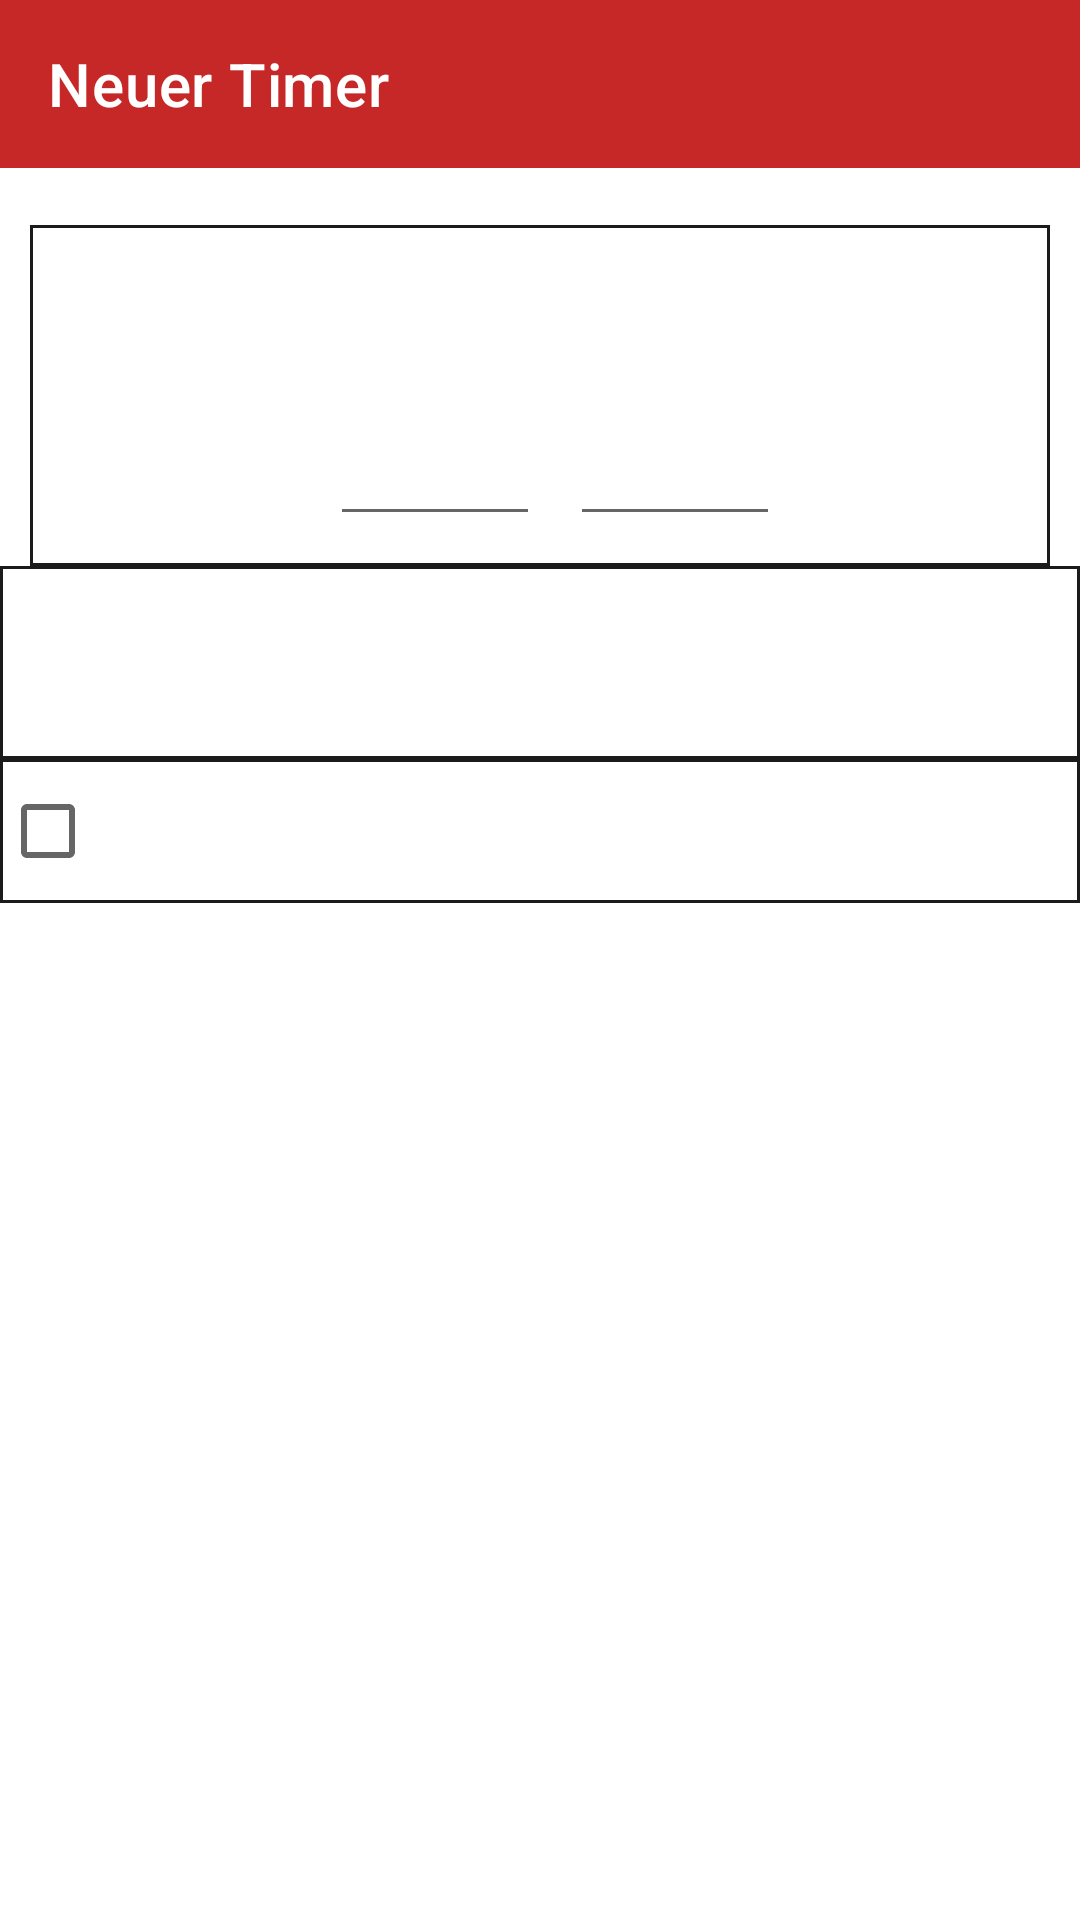

Write the Android layout XML for this screen, with the resource values it uses.
<!-- AndroidManifest.xml: application theme AppTheme -->
<!-- res/layout/activity_add_upd_timer.xml -->
<?xml version="1.0" encoding="utf-8"?>
<androidx.constraintlayout.widget.ConstraintLayout xmlns:android="http://schemas.android.com/apk/res/android"
    xmlns:app="http://schemas.android.com/apk/res-auto"
    xmlns:tools="http://schemas.android.com/tools"
    android:id="@+id/container"
    android:layout_width="match_parent"
    android:layout_height="match_parent"
    android:paddingTop="0dp">

    <com.google.android.material.appbar.AppBarLayout
        android:id="@+id/appBarLayout"
        android:layout_width="0dp"
        android:layout_height="wrap_content"
        android:theme="@style/Theme.MaterialComponents.NoActionBar"
        app:layout_constraintEnd_toEndOf="parent"
        app:layout_constraintStart_toStartOf="parent"
        app:layout_constraintTop_toTopOf="parent">

        <androidx.appcompat.widget.Toolbar
            android:id="@+id/toolbar_add_timer"
            android:layout_width="match_parent"
            android:layout_height="?attr/actionBarSize"
            android:background="?attr/colorPrimary"
            android:elevation="4dp"
            android:theme="@style/AppTheme.NoActionBar"
            app:popupTheme="@style/ThemeOverlay.AppCompat.Light"
            app:title="@string/new_timer_title"
            app:titleTextColor="@android:color/white">

        </androidx.appcompat.widget.Toolbar>
    </com.google.android.material.appbar.AppBarLayout>

    <androidx.constraintlayout.widget.ConstraintLayout
        android:id="@+id/constraintLayout"
        android:layout_width="match_parent"
        android:layout_height="0dp"
        android:background="@color/colorDark"
        app:layout_constraintBottom_toBottomOf="parent"
        app:layout_constraintEnd_toEndOf="parent"
        app:layout_constraintStart_toStartOf="parent"
        app:layout_constraintTop_toBottomOf="@+id/appBarLayout">

        <LinearLayout
            android:layout_width="match_parent"
            android:layout_height="match_parent"
            android:orientation="vertical"
            app:layout_constraintBottom_toBottomOf="@id/constraintLayout"
            app:layout_constraintEnd_toEndOf="parent"
            app:layout_constraintStart_toStartOf="parent"
            app:layout_constraintTop_toTopOf="parent">

            <TextView
                android:id="@+id/textViewError"
                android:layout_width="match_parent"
                android:layout_height="wrap_content"
                android:layout_gravity="center"
                android:textColor="#EA0707" />

            <LinearLayout
                android:layout_width="wrap_content"
                android:layout_height="wrap_content"
                android:layout_gravity="center"
                android:background="@drawable/border"
                android:orientation="horizontal"
                android:paddingStart="100dp"
                android:paddingTop="20dp"
                android:paddingEnd="90dp">

                <EditText
                    android:id="@+id/editText_min"
                    android:layout_width="70dp"
                    android:layout_height="wrap_content"
                    android:ems="10"
                    android:inputType="number"
                    android:maxLength="2"
                    android:selectAllOnFocus="true"
                    android:text="@string/time_init"
                    android:textColor="#FFFFFF"
                    android:textColorHint="#FFFFFF"
                    android:textSize="50sp" />

                <TextView
                    android:id="@+id/timeSep2"
                    android:layout_width="10dp"
                    android:layout_height="wrap_content"
                    android:text="@string/time_seperator"
                    android:textColor="#FFFFFF"
                    android:textSize="50sp" />

                <EditText
                    android:id="@+id/editText_sec"
                    android:layout_width="70dp"
                    android:layout_height="wrap_content"
                    android:ems="10"
                    android:inputType="number"
                    android:maxLength="2"
                    android:selectAllOnFocus="true"
                    android:text="@string/time_init"
                    android:textColor="#FFFFFF"
                    android:textColorHint="#FFFFFF"
                    android:textSize="50sp" />

            </LinearLayout>

            <EditText
                android:id="@+id/editText_name"
                android:layout_width="match_parent"
                android:layout_height="wrap_content"
                android:background="@drawable/border"
                android:ems="10"
                android:inputType="textPersonName"
                android:paddingTop="30dp"
                android:selectAllOnFocus="true"
                android:text="@string/timer_name"
                android:textColor="#FFFFFF"
                android:textColorHint="#FFFFFF" />

            <CheckBox
                android:id="@+id/checkBox_repeat"
                android:layout_width="match_parent"
                android:layout_height="wrap_content"
                android:background="@drawable/border"
                android:text="@string/timer_repeating"
                android:textColor="#FFFFFF" />
        </LinearLayout>
    </androidx.constraintlayout.widget.ConstraintLayout>

</androidx.constraintlayout.widget.ConstraintLayout>
<!-- resources referenced by this layout -->
<resources>
  <!-- drawable border (drawable) -->
  <?xml version="1.0" encoding="UTF-8"?>
  <shape xmlns:android="http://schemas.android.com/apk/res/android" android:shape="rectangle">
      <padding android:left="10dp" android:right="10dp" android:top="10dp" android:bottom="10dp"/>
      <stroke android:width="1dp" android:color="#1b1b1b"/>
      <solid android:color="@color/colorDark" />
  </shape>
  <string name="new_timer_title">Neuer Timer</string>
  <string name="time_init">00</string>
  <string name="time_seperator">:</string>
  <string name="timer_name">Name</string>
  <string name="timer_repeating">Wiederholung</string>
  <style name="AppTheme.NoActionBar">
          <item name="windowActionBar">false</item>
          <item name="windowNoTitle">true</item>
      </style>
  <style name="AppTheme" parent="Theme.MaterialComponents.Light.NoActionBar">
          <item name="colorPrimary">@color/colorPrimary</item>
          <item name="colorPrimaryDark">@color/colorPrimaryDark</item>
          <item name="colorAccent">@color/colorAccent</item>
          <item name="windowActionBar">false</item>
          <item name="windowNoTitle">true</item>
      </style>
  <color name="colorPrimary">#c62828</color>
  <color name="colorPrimaryDark">#8e0000</color>
  <color name="colorAccent">#757575</color>
</resources>
